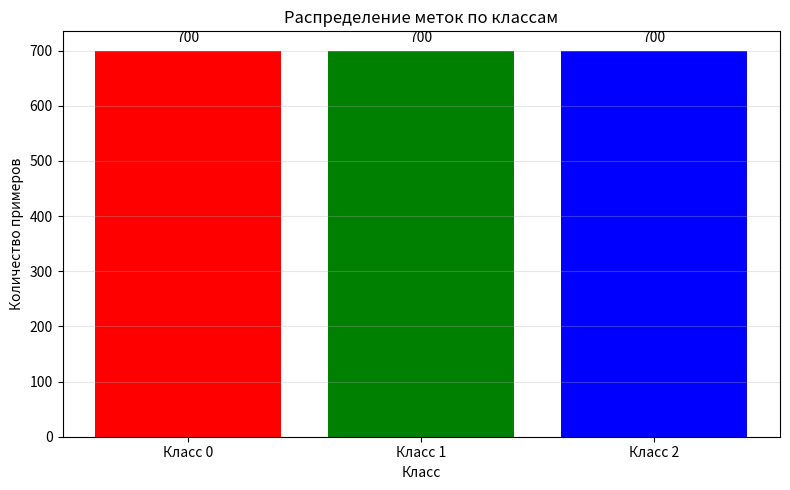

Here is the Python script that generated this plot:
"""
Модуль genLabelSet (Генератор набора меток для обучения)
Создает одно-hot закодированные метки для классификации на 3 класса.

Назначение:
- Генерирует метки для 2100 примеров
- 3 класса: 0, 1, 2
- Каждый класс содержит по 700 примеров
- Сохраняет результат в файл label_set.txt

Формат выходного файла:
- Каждая строка - один пример
- Три числа (0 или 1), разделенные запятыми
- Пример: "1,0,0" означает класс 0
          "0,1,0" означает класс 1
          "0,0,1" означает класс 2
"""

import numpy as np
import matplotlib.pyplot as plt


def save_file(data_list, filename):
    """
    Сохраняет двумерный массив в CSV файл.
    
    Аргументы:
        data_list (list или numpy.ndarray): Двумерный массив данных
        filename (str): Имя файла для сохранения
        
    Пример:
        save_file([[1,0,0], [0,1,0]], "labels.txt")
        # Создаст файл с содержимым:
        # 1,0,0
        # 0,1,0
    """
    with open(filename, "w") as file:
        for row in data_list:
            # Проходим по каждому элементу строки
            for i in range(len(row)):
                # Добавляем запятую после каждого элемента, кроме последнего
                if i != len(row) - 1:
                    file.write(str(row[i]) + ",")
                else:
                    file.write(str(row[i]))
            # Переход на новую строку после каждого примера
            file.write("\n")
    
    print(f"Файл '{filename}' успешно сохранен")
    print(f"Размер: {len(data_list)} строк, {len(data_list[0]) if len(data_list) > 0 else 0} колонок")


def generate_one_hot_labels(num_samples_per_class=700, num_classes=3):
    """
    Генерирует одно-hot закодированные метки для классификации.
    
    Аргументы:
        num_samples_per_class (int): Количество примеров на каждый класс
        num_classes (int): Количество классов (по умолчанию 3)
        
    Возвращает:
        numpy.ndarray: Массив одно-hot меток размером (total_samples, num_classes)
        
    Пример:
        labels = generate_one_hot_labels(2, 3)
        # Результат: [[1,0,0], [1,0,0], [0,1,0], [0,1,0], [0,0,1], [0,0,1]]
    """
    total_samples = num_samples_per_class * num_classes
    
    # Создаем массив с номерами классов
    # [0,0,0,..., 1,1,1,..., 2,2,2,...]
    labels = np.array([i for i in range(num_classes) for _ in range(num_samples_per_class)])
    
    # Создаем пустой массив для одно-hot меток
    one_hot_labels = np.zeros((total_samples, num_classes))
    
    # Заполняем одно-hot векторы
    for i in range(total_samples):
        one_hot_labels[i, labels[i]] = 1
    
    return one_hot_labels, labels


def display_statistics(one_hot_labels, labels):
    """
    Выводит статистику о сгенерированных метках.
    
    Аргументы:
        one_hot_labels (numpy.ndarray): Одно-hot метки
        labels (numpy.ndarray): Исходные метки классов
    """
    print("\n" + "="*50)
    print("СТАТИСТИКА СГЕНЕРИРОВАННЫХ МЕТОК")
    print("="*50)
    
    print(f"\nОбщее количество примеров: {len(labels)}")
    print(f"Количество классов: {one_hot_labels.shape[1]}")
    
    print("\nРаспределение по классам:")
    for class_num in range(one_hot_labels.shape[1]):
        count = np.sum(labels == class_num)
        print(f"  Класс {class_num}: {count} примеров")
    
    print(f"\nФорма одно-hot массива: {one_hot_labels.shape}")
    
    print("\nПервые 5 примеров одно-hot меток:")
    for i in range(min(5, len(one_hot_labels))):
        print(f"  Пример {i+1}: {one_hot_labels[i]} -> класс {np.argmax(one_hot_labels[i])}")
    
    print("\nПоследние 5 примеров одно-hot меток:")
    for i in range(max(0, len(one_hot_labels)-5), len(one_hot_labels)):
        print(f"  Пример {i+1}: {one_hot_labels[i]} -> класс {np.argmax(one_hot_labels[i])}")
    
    print("="*50 + "\n")


def visualize_distribution(labels, num_classes=3):
    """
    Визуализирует распределение классов в виде гистограммы.
    
    Аргументы:
        labels (numpy.ndarray): Массив с номерами классов
        num_classes (int): Количество классов
    """
    plt.figure(figsize=(8, 5))
    
    # Подсчитываем количество примеров в каждом классе
    class_counts = [np.sum(labels == i) for i in range(num_classes)]
    
    # Создаем столбчатую диаграмму
    plt.bar(range(num_classes), class_counts, color=['red', 'green', 'blue'])
    
    # Настройка графика
    plt.xlabel('Класс')
    plt.ylabel('Количество примеров')
    plt.title('Распределение меток по классам')
    plt.xticks(range(num_classes), [f'Класс {i}' for i in range(num_classes)])
    
    # Добавляем значения на столбцы
    for i, count in enumerate(class_counts):
        plt.text(i, count + 10, str(count), ha='center', va='bottom')
    
    plt.grid(axis='y', alpha=0.3)
    plt.tight_layout()
    
    # Сохраняем график
    plt.savefig('labels_distribution.png', dpi=150)
    print("График распределения сохранен в 'labels_distribution.png'")
    
    # Показываем график
    plt.show()


# ==================== ОСНОВНАЯ ГЕНЕРАЦИЯ ====================

if __name__ == "__main__":
    """
    Основной блок генерации меток.
    Выполняется только при запуске скрипта напрямую.
    """
    
    # Параметры генерации (можно легко изменить)
    SAMPLES_PER_CLASS = 700   # Количество примеров на класс
    NUM_CLASSES = 3           # Количество классов
    
    print("ГЕНЕРАТОР ОДНО-HOT МЕТОК")
    print("="*50)
    print(f"Классов: {NUM_CLASSES}")
    print(f"Примеров на класс: {SAMPLES_PER_CLASS}")
    print(f"Всего примеров: {SAMPLES_PER_CLASS * NUM_CLASSES}")
    print("="*50)
    
    # Генерируем метки
    one_hot_labels, labels = generate_one_hot_labels(SAMPLES_PER_CLASS, NUM_CLASSES)
    
    # Выводим статистику
    display_statistics(one_hot_labels, labels)
    
    # Сохраняем в файл
    save_file(one_hot_labels, "label_set.txt")
    
    # Визуализируем распределение (опционально)
    visualize_distribution(labels, NUM_CLASSES)
    
    # Дополнительная информация о формате файла
    print("\nФайл 'label_set.txt' готов к использованию в нейросети.")
    print("Каждая строка содержит одно-hot вектор:")
    print("  - Класс 0: [1, 0, 0]")
    print("  - Класс 1: [0, 1, 0]")
    print("  - Класс 2: [0, 0, 1]")
